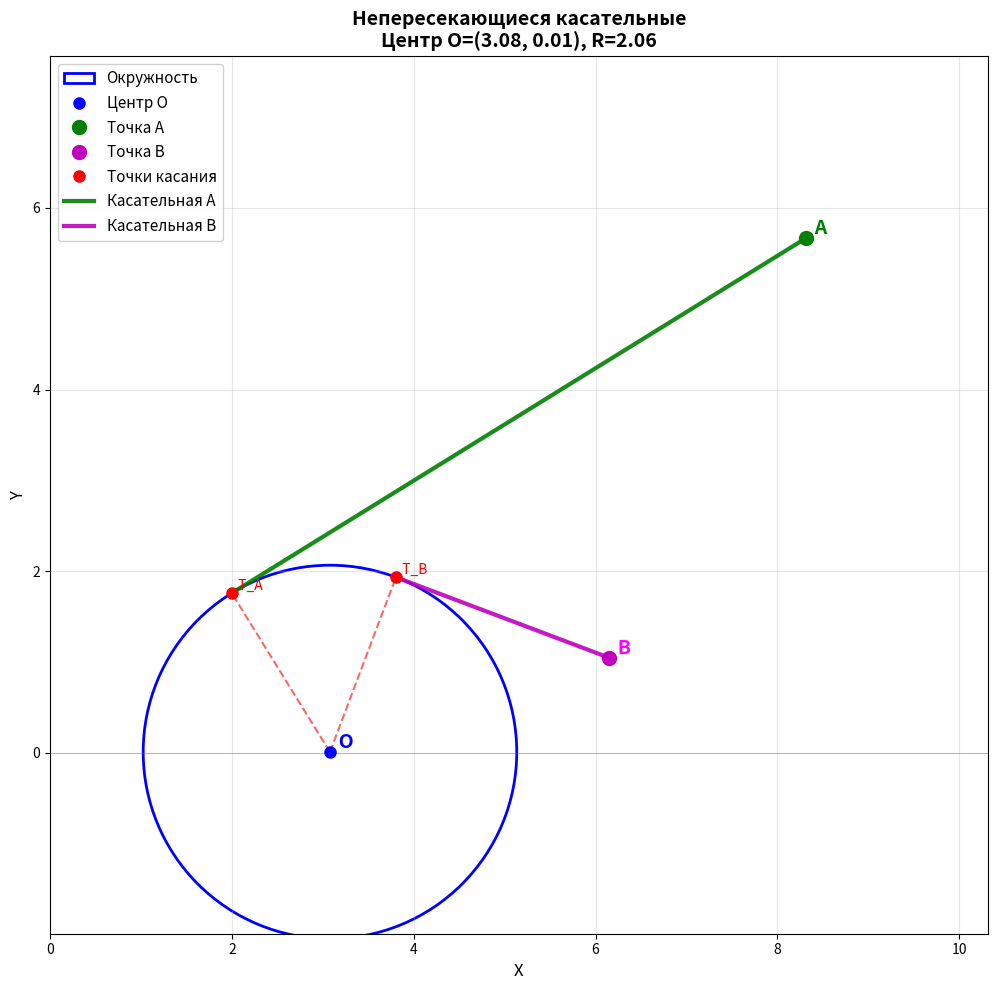

Write the Python code that produced this figure.
import math
import random
import matplotlib.pyplot as plt
from matplotlib.patches import Circle
import os
import sys

def find_non_intersecting_tangents(A, B, O, R):
    """
    Находит 2 касательные (по одной от A и B), которые не пересекаются.
    Возвращает (T_A, T_B) - точки касания для A и B соответственно
    """
    
    # Функция для нахождения двух точек касания из точки P к окружности
    def get_tangent_points_from_point(P):
        dx = P[0] - O[0]
        dy = P[1] - O[1]
        d = math.hypot(dx, dy)
        
        if d < R - 1e-10:
            return []
        
        angle_to_point = math.atan2(dy, dx)
        beta = math.acos(R / d)
        
        angle1 = angle_to_point + beta
        angle2 = angle_to_point - beta
        
        T1 = (O[0] + R * math.cos(angle1), O[1] + R * math.sin(angle1))
        T2 = (O[0] + R * math.cos(angle2), O[1] + R * math.sin(angle2))
        
        return [(T1, angle1), (T2, angle2)]  # возвращаем точки и их углы
    
    # Получаем касательные с углами
    tangents_A = get_tangent_points_from_point(A)
    tangents_B = get_tangent_points_from_point(B)
    
    if len(tangents_A) != 2 or len(tangents_B) != 2:
        print("Ошибка: Некоторые точки находятся внутри окружности")
        return None
    
    # Функция для проверки, пересекаются ли отрезки A-T и B-S
    def segments_intersect(A, T, B, S):
        """Проверяет, пересекаются ли отрезки A-T и B-S"""
        def cross(o, a, b):
            return (a[0]-o[0])*(b[1]-o[1]) - (a[1]-o[1])*(b[0]-o[0])
        
        c1 = cross(A, T, B)
        c2 = cross(A, T, S)
        c3 = cross(B, S, A)
        c4 = cross(B, S, T)
        
        return (c1 * c2 < 0) and (c3 * c4 < 0)
    
    # Пробуем все 4 комбинации
    candidates = []
    
    for T_A, angle_A in tangents_A:
        for T_B, angle_B in tangents_B:
            # Проверяем, пересекаются ли отрезки
            if not segments_intersect(A, T_A, B, T_B):
                # Отрезки не пересекаются - хороший кандидат
                # Вычисляем "расстояние" для выбора (чем больше, тем лучше)
                dist_A = math.hypot(A[0] - T_A[0], A[1] - T_A[1])
                dist_B = math.hypot(B[0] - T_B[0], B[1] - T_B[1])
                
                candidates.append({
                    'T_A': T_A,
                    'T_B': T_B,
                    'angle_A': angle_A,
                    'angle_B': angle_B,
                    'dist_A': dist_A,
                    'dist_B': dist_B,
                    'total_dist': dist_A + dist_B
                })
    
    if not candidates:
        print("Не найдено непересекающихся касательных")
        return None
    
    # Выбираем кандидата с максимальной суммой расстояний
    best = max(candidates, key=lambda c: c['total_dist'])
    
    print(f"\nВыбраны непересекающиеся касательные:")
    print(f"  Углы: A={math.degrees(best['angle_A']):.1f}°, B={math.degrees(best['angle_B']):.1f}°")
    print(f"  Расстояния: |AT|={best['dist_A']:.4f}, |BT|={best['dist_B']:.4f}")
    
    return (best['T_A'], best['T_B'])


def generate_random_scenario():
    """Генерирует случайные входные параметры"""
    O = (random.uniform(-5, 5), random.uniform(-5, 5))
    R = random.uniform(1, 4)
    
    def generate_point_outside_circle():
        while True:
            x = random.uniform(-12, 12)
            y = random.uniform(-12, 12)
            dist = math.hypot(x - O[0], y - O[1])
            if dist > R + 0.5:
                return (x, y)
    
    A = generate_point_outside_circle()
    B = generate_point_outside_circle()
    
    return A, B, O, R


def visualize_solution(A, B, O, R, T_A, T_B, filename="non_intersecting_tangents.png"):
    """Визуализирует непересекающиеся касательные"""
    fig, ax = plt.subplots(figsize=(12, 10))
    
    # Рисуем окружность
    circle = Circle(O, R, fill=False, color='blue', linewidth=2, label='Окружность')
    ax.add_patch(circle)
    
    # Рисуем центр
    ax.plot(O[0], O[1], 'bo', markersize=8, label='Центр O', zorder=5)
    
    # Рисуем точки A и B
    ax.plot(A[0], A[1], 'go', markersize=10, label='Точка A', zorder=5)
    ax.plot(B[0], B[1], 'mo', markersize=10, label='Точка B', zorder=5)
    
    # Рисуем точки касания
    ax.plot(T_A[0], T_A[1], 'ro', markersize=8, label='Точки касания', zorder=5)
    ax.plot(T_B[0], T_B[1], 'ro', markersize=8, zorder=5)
    
    # Рисуем касательные (только выбранные)
    ax.plot([A[0], T_A[0]], [A[1], T_A[1]], 'g-', linewidth=3, alpha=0.9, label='Касательная A')
    ax.plot([B[0], T_B[0]], [B[1], T_B[1]], 'm-', linewidth=3, alpha=0.9, label='Касательная B')
    
    # Рисуем радиусы
    ax.plot([O[0], T_A[0]], [O[1], T_A[1]], 'r--', linewidth=1.5, alpha=0.6)
    ax.plot([O[0], T_B[0]], [O[1], T_B[1]], 'r--', linewidth=1.5, alpha=0.6)
    
    # Добавляем подписи
    ax.text(A[0], A[1], '  A', fontsize=14, fontweight='bold', 
            ha='left', va='bottom', color='green')
    ax.text(B[0], B[1], '  B', fontsize=14, fontweight='bold', 
            ha='left', va='bottom', color='magenta')
    ax.text(T_A[0], T_A[1], '  T_A', fontsize=10, ha='left', va='bottom', color='red')
    ax.text(T_B[0], T_B[1], '  T_B', fontsize=10, ha='left', va='bottom', color='red')
    ax.text(O[0], O[1], '  O', fontsize=14, fontweight='bold',
            ha='left', va='bottom', color='blue')
    
    # Настройки графика
    ax.set_aspect('equal')
    ax.grid(True, alpha=0.3)
    ax.axhline(y=0, color='k', linewidth=0.5, alpha=0.3)
    ax.axvline(x=0, color='k', linewidth=0.5, alpha=0.3)
    
    # Границы
    all_x = [A[0], B[0], O[0], T_A[0], T_B[0]]
    all_y = [A[1], B[1], O[1], T_A[1], T_B[1]]
    margin = 2
    ax.set_xlim(min(all_x) - margin, max(all_x) + margin)
    ax.set_ylim(min(all_y) - margin, max(all_y) + margin)
    
    ax.set_xlabel('X', fontsize=12)
    ax.set_ylabel('Y', fontsize=12)
    ax.set_title(f'Непересекающиеся касательные\nЦентр O=({O[0]:.2f}, {O[1]:.2f}), R={R:.2f}', 
                 fontsize=14, fontweight='bold')
    ax.legend(loc='upper left', framealpha=0.9, fontsize=11)
    
    plt.tight_layout()
    plt.savefig(filename, dpi=150, bbox_inches='tight')
    print(f"\n✓ Изображение сохранено как: {filename}")
    plt.close()
    
    return filename


def open_image(filename):
    """Открывает изображение"""
    try:
        if sys.platform == 'win32':
            os.startfile(filename)
        elif sys.platform == 'darwin':
            os.system(f'open "{filename}"')
        else:
            os.system(f'xdg-open "{filename}"')
        print(f"✓ Изображение открыто")
    except Exception as e:
        print(f"⚠ Не удалось открыть изображение: {e}")


def main():
    print("=" * 70)
    print("Поиск непересекающихся касательных к окружности")
    print("=" * 70)
    
    # Генерируем случайные параметры
    A, B, O, R = generate_random_scenario()
    
    print(f"\n📊 Параметры:")
    print(f"   A: ({A[0]:.2f}, {A[1]:.2f})")
    print(f"   B: ({B[0]:.2f}, {B[1]:.2f})")
    print(f"   O: ({O[0]:.2f}, {O[1]:.2f})")
    print(f"   R: {R:.2f}")
    
    # Находим непересекающиеся касательные
    result = find_non_intersecting_tangents(A, B, O, R)
    
    if not result:
        print("\n❌ Ошибка")
        return
    
    T_A, T_B = result
    
    print(f"\n📐 Точки касания:")
    print(f"   T_A: ({T_A[0]:.4f}, {T_A[1]:.4f})")
    print(f"   T_B: ({T_B[0]:.4f}, {T_B[1]:.4f})")
    
    # Проверка перпендикулярности
    print(f"\n✅ Проверка:")
    
    def check_perpendicular(O, T, P, name):
        vec_OT = (T[0]-O[0], T[1]-O[1])
        vec_PT = (T[0]-P[0], T[1]-P[1])
        dot = vec_OT[0]*vec_PT[0] + vec_OT[1]*vec_PT[1]
        is_perp = abs(dot) < 1e-6
        print(f"   OT ⟂ {name}: {dot:.10f} → {'✓' if is_perp else '✗'}")
        return is_perp
    
    check_perpendicular(O, T_A, A, "AT_A")
    check_perpendicular(O, T_B, B, "BT_B")
    
    # Визуализация
    print("\n🎨 Визуализация...")
    filename = "tangents.png"
    visualize_solution(A, B, O, R, T_A, T_B, filename)
    # open_image(filename)
    
    print("\n" + "=" * 70)
    print("✨ Готово!")
    print("=" * 70)


if __name__ == "__main__":
    main()
